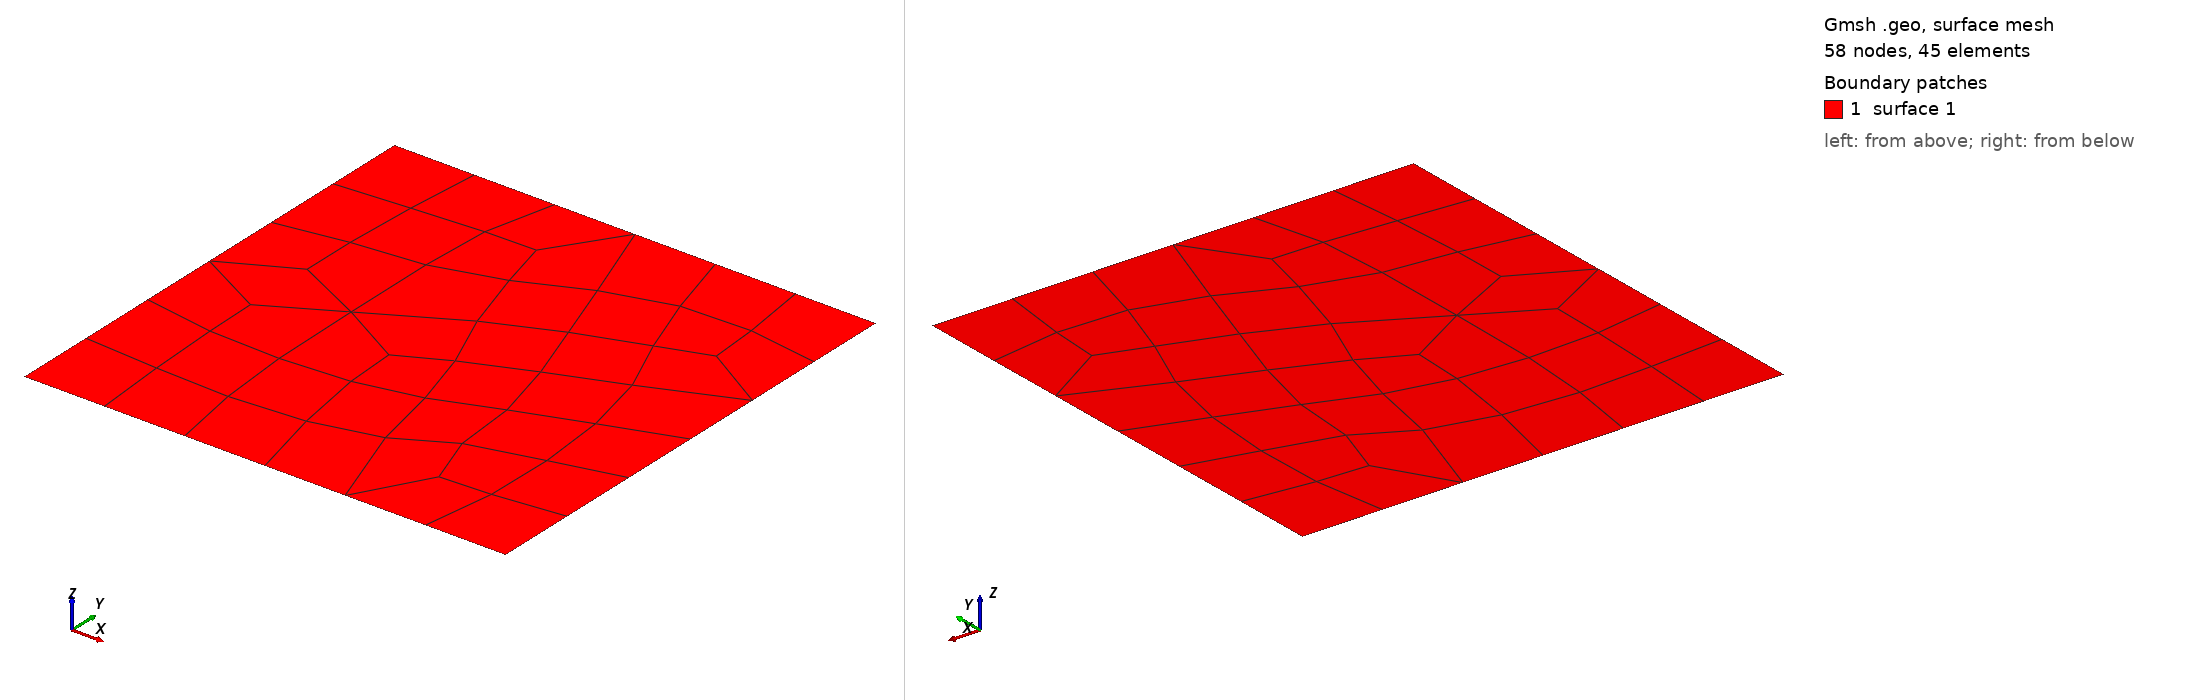

Gmsh geometry script, surface-meshed: 58 nodes, 45 surface elements. Boundary patches (legend numbers): 1 surface 1. Left view from above one corner, right view from below the opposite corner. The script declares no physical surfaces, so the legend lists its geometric surfaces. The drawing asked Gmsh for element sizes between 1% and 20% of the model's largest extent; the script's own settings can give other sizes.

=== symetric_coarse.geo (drawn) ===
Mesh.Algorithm = 2;

cl__1 = 0.3;
cl__2 = 0.6;
cl__3 = 0.01;
cl__4 = 0.08;

Lx = 1;
Ly = 1;

Point(1) = {0, 0, 0, cl__1};
Point(2) = {Lx, 0, 0, cl__2};
Point(3) = {Lx, Ly, 0, cl__1};
Point(4) = {0, Ly, 0, cl__2};

//Point(5) = {0.25, 0.25, 0, cl__3};
//Point(6) = {0.75, 0.25, 0, cl__2};
//Point(7) = {0.75, 0.75, 0, cl__3};
//Point(8) = {0.25, 0.75, 0, cl__2};

Line(1) = {1, 2};
Line(2) = {2, 3};
Line(3) = {3, 4};
Line(4) = {4, 1};

//Line(5) = {5, 6};
//Line(6) = {6, 7};
//Line(7) = {7, 8};
//Line(8) = {8, 5};

Curve Loop(1) = {1, 2, 3, 4};
//Curve Loop(2) = {5, 6, 7, 8};

Plane Surface(1) = {1};
//Plane Surface(2) = {2};

//Transfinite Curve {1, 2} = 30 + 1 Using Progression 1;
//Transfinite Curve {3, 4} = 30 + 1 Using Progression 1;
//Transfinite Curve {5, 7} = 35 + 1 Using Progression 1;
//Transfinite Curve {6, 8} = 35 + 1 Using Progression 1;
//Transfinite Surface {1};
//Transfinite Surface {1};
//Transfinite Surface {3};
Recombine Surface{1};
//Recombine Surface{2};

//Line {5} In Surface {1};
//Line {6} In Surface {1};
//Line {7} In Surface {1};
//Line {8} In Surface {1};
//Line {9} In Surface {1};
//Line {10} In Surface {1};
//Line {11} In Surface {1};
//Line {12} In Surface {1};
//Physical Point(201) = {1, 2, 3, 4};
//Physical Curve(201) = {8};
//Physical Curve(202) = {4};
//Physical Curve(203) = {1, 2, 3, 5, 6, 7};
//Physical Surface(1) = {1};
//Physical Surface(2) = {2};
//Physical Surface(3) = {3};

//Mesh 2;
